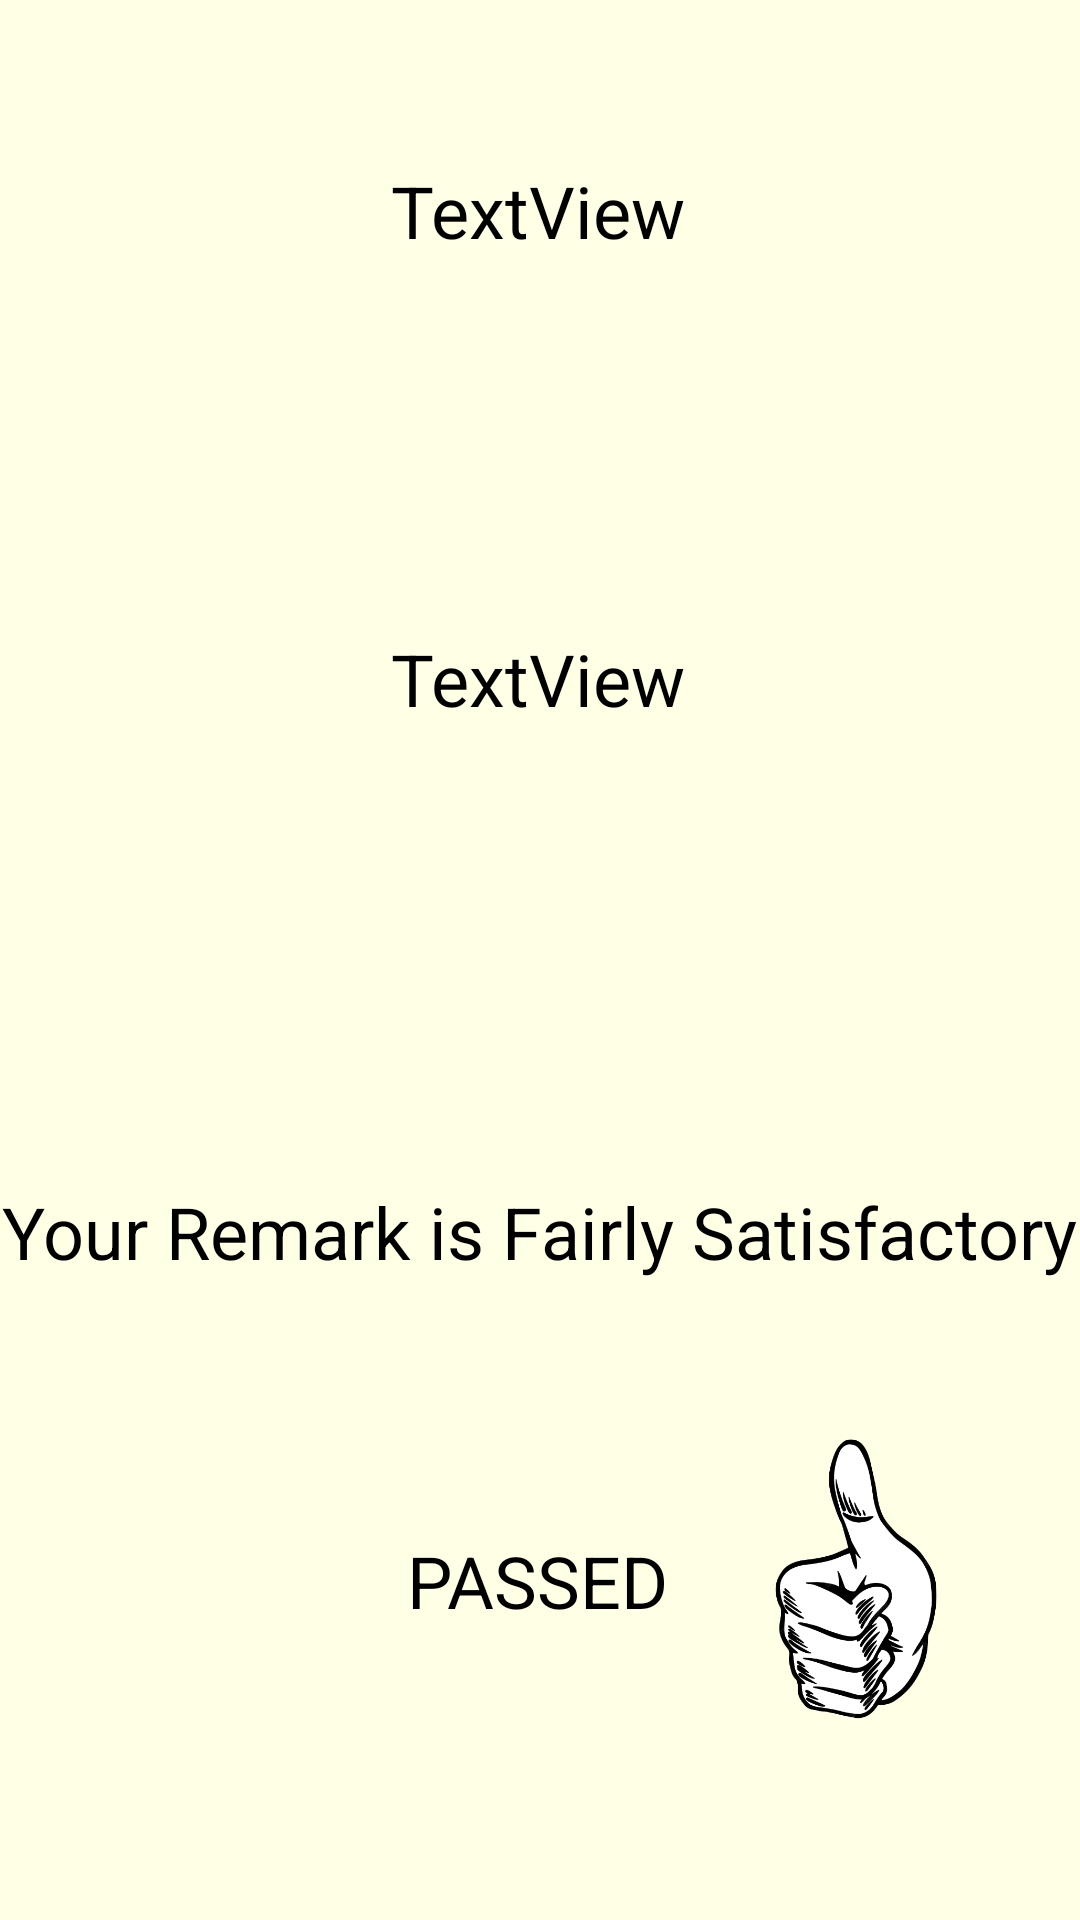

This screen was rendered from an Android layout file. Write that file and the resources it references.
<!-- AndroidManifest.xml: application theme Theme.YoshidaGradeCalculator -->
<!-- res/layout/activity_fairly_satisfactory.xml -->
<?xml version="1.0" encoding="utf-8"?>
<androidx.constraintlayout.widget.ConstraintLayout xmlns:android="http://schemas.android.com/apk/res/android"
    xmlns:app="http://schemas.android.com/apk/res-auto"
    xmlns:tools="http://schemas.android.com/tools"
    android:layout_width="match_parent"
    android:layout_height="match_parent"
    android:background="#ffffe6"
    tools:context=".FairlySatisfactory">

    <TextView
        android:id="@+id/name5"
        android:layout_width="wrap_content"
        android:layout_height="wrap_content"
        android:text="TextView"
        android:textColor="#000000"
        android:textSize="24sp"
        app:layout_constraintBottom_toBottomOf="parent"
        app:layout_constraintEnd_toEndOf="parent"
        app:layout_constraintHorizontal_bias="0.498"
        app:layout_constraintStart_toStartOf="parent"
        app:layout_constraintTop_toTopOf="parent"
        app:layout_constraintVertical_bias="0.089" />

    <TextView
        android:id="@+id/fairlysatisfactory"
        android:layout_width="wrap_content"
        android:layout_height="wrap_content"
        android:layout_marginTop="156dp"
        android:text="TextView"
        android:textColor="#000000"
        android:textSize="24sp"
        app:layout_constraintEnd_toEndOf="parent"
        app:layout_constraintHorizontal_bias="0.498"
        app:layout_constraintStart_toStartOf="parent"
        app:layout_constraintTop_toTopOf="@+id/name5" />

    <TextView
        android:id="@+id/textView3"
        android:layout_width="wrap_content"
        android:layout_height="wrap_content"
        android:layout_marginTop="152dp"
        android:text="Your Remark is Fairly Satisfactory"
        android:textColor="#000000"
        android:textSize="24sp"
        app:layout_constraintEnd_toEndOf="parent"
        app:layout_constraintHorizontal_bias="0.497"
        app:layout_constraintStart_toStartOf="parent"
        app:layout_constraintTop_toBottomOf="@+id/fairlysatisfactory" />

    <TextView
        android:id="@+id/textView4"
        android:layout_width="wrap_content"
        android:layout_height="wrap_content"
        android:layout_marginTop="84dp"
        android:text="PASSED"
        android:textColor="#000000"
        android:textSize="24sp"
        app:layout_constraintEnd_toEndOf="parent"
        app:layout_constraintHorizontal_bias="0.498"
        app:layout_constraintStart_toStartOf="parent"
        app:layout_constraintTop_toBottomOf="@+id/textView3" />

    <ImageView
        android:id="@+id/imageView1"
        android:layout_width="99dp"
        android:layout_height="114dp"
        android:layout_marginTop="44dp"
        android:layout_marginEnd="4dp"
        app:layout_constraintEnd_toEndOf="parent"
        app:layout_constraintHorizontal_bias="0.372"
        app:layout_constraintStart_toEndOf="@+id/textView4"
        app:layout_constraintTop_toBottomOf="@+id/textView3"
        app:srcCompat="@drawable/thumbt" />
</androidx.constraintlayout.widget.ConstraintLayout>
<!-- resources referenced by this layout -->
<resources>
  <!-- drawable thumbt: png bitmap (drawable, 74439 bytes) -->
  <style name="Theme.YoshidaGradeCalculator" parent="Theme.MaterialComponents.DayNight.DarkActionBar">
          
          <item name="colorPrimary">@color/purple_500</item>
          <item name="colorPrimaryVariant">@color/purple_700</item>
          <item name="colorOnPrimary">@color/white</item>
          
          <item name="colorSecondary">@color/teal_200</item>
          <item name="colorSecondaryVariant">@color/teal_700</item>
          <item name="colorOnSecondary">@color/black</item>
          
          <item name="android:statusBarColor">?attr/colorPrimaryVariant</item>
          
      </style>
  <!-- not gathered from this repository: default colours our renderer supplied (Android Studio template values) -->
  <color name="purple_500">#FF6200EE</color>
  <color name="purple_700">#FF3700B3</color>
  <color name="teal_200">#FF03DAC5</color>
  <color name="teal_700">#FF018786</color>
  <color name="black">#FF000000</color>
  <color name="white">#FFFFFFFF</color>
</resources>
